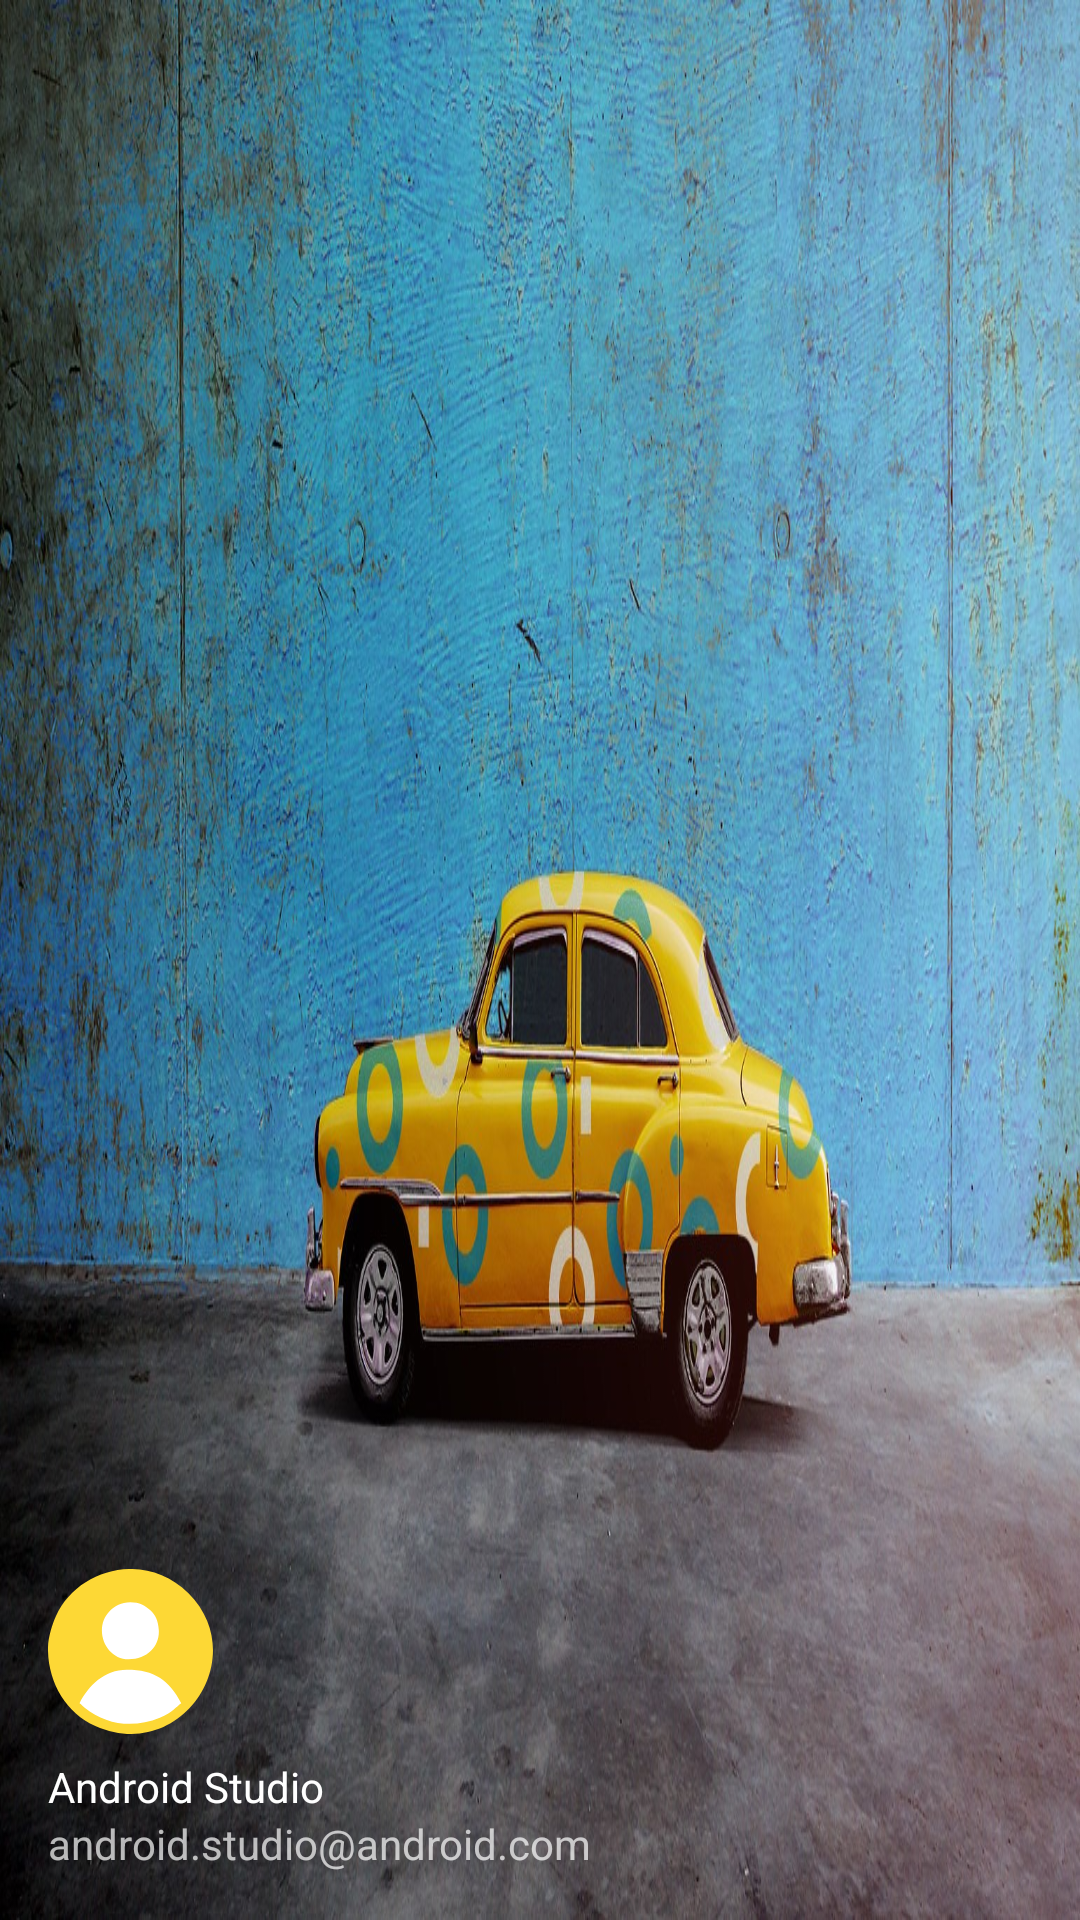

Android layout source for this screen:
<!-- AndroidManifest.xml: application theme AppTheme -->
<!-- res/layout/nav_header_main2.xml -->
<?xml version="1.0" encoding="utf-8"?>
<LinearLayout xmlns:android="http://schemas.android.com/apk/res/android"
    xmlns:app="http://schemas.android.com/apk/res-auto"
    android:layout_width="match_parent"
    android:layout_height="@dimen/nav_header_height"
    android:background="@drawable/car"
    android:gravity="bottom"
    android:orientation="vertical"
    android:paddingLeft="@dimen/activity_horizontal_margin"
    android:paddingTop="@dimen/activity_vertical_margin"
    android:paddingRight="@dimen/activity_horizontal_margin"
    android:paddingBottom="@dimen/activity_vertical_margin"
    android:theme="@style/ThemeOverlay.AppCompat.Dark">

    <ImageView
        android:id="@+id/imageView"
        android:layout_width="wrap_content"
        android:layout_height="wrap_content"
        android:contentDescription="@string/nav_header_desc"
        android:paddingTop="@dimen/nav_header_vertical_spacing"
        android:src="@drawable/ic_user" />

    <TextView
        android:layout_width="match_parent"
        android:layout_height="wrap_content"
        android:paddingTop="@dimen/nav_header_vertical_spacing"
        android:text="@string/nav_header_title"
        android:id="@+id/name"
        android:textAppearance="@style/TextAppearance.AppCompat.Body1" />

    <TextView
        android:id="@+id/mail"
        android:layout_width="wrap_content"
        android:layout_height="wrap_content"
        android:text="@string/nav_header_subtitle" />

</LinearLayout>
<!-- resources referenced by this layout -->
<resources>
  <dimen name="activity_horizontal_margin">16dp</dimen>
  <dimen name="activity_vertical_margin">16dp</dimen>
  <dimen name="nav_header_height">176dp</dimen>
  <dimen name="nav_header_vertical_spacing">8dp</dimen>
  <!-- drawable car: jpg bitmap (drawable-v24, 450017 bytes) -->
  <!-- drawable ic_user (drawable) -->
  <vector android:height="55dp" android:viewportHeight="254"
      android:viewportWidth="254" android:width="55dp" xmlns:android="http://schemas.android.com/apk/res/android">
      <path android:fillColor="#ffffff" android:pathData="M8.92,135.76a113.91,113.96 0,1 0,227.82 0a113.91,113.96 0,1 0,-227.82 0z"/>
      <path android:fillColor="#FDD835" android:pathData="M121.44,155.2c42.53,0 64.95,15.9 83.67,51.3 -7.42,4.97 -13.2,14.16 -32.95,22.4 -39.58,16.51 -82.88,11.36 -115.71,-15.44 -3.26,-2.65 -4.43,-4.64 -7.89,-6.96 14.3,-27.04 37.88,-51.3 72.88,-51.3zM126.84,51.23c13.73,0 23.56,5.42 30.74,12.45 7.74,7.58 12.02,15.46 12.98,30.09 1.59,24.31 -16.45,45.22 -46.42,45.22 -36.27,0 -55.34,-48.16 -28.72,-74.64 7.45,-7.42 17.11,-13.12 31.42,-13.12zM-0.03,122.79c0,51.91 27.97,98.75 72.9,118.8 131.8,58.84 241.57,-105.96 143.38,-204.2 -66.24,-66.27 -171.21,-38.33 -204.12,35.46 -5.45,12.24 -12.16,32.49 -12.16,49.94z"/>
  </vector>
  <string name="nav_header_desc">Navigation header</string>
  <string name="nav_header_subtitle">android.studio@android.com</string>
  <string name="nav_header_title">Android Studio</string>
  <style name="AppTheme" parent="Theme.AppCompat.Light.DarkActionBar">
          
          <item name="colorPrimary">@color/colorPrimary</item>
          <item name="colorPrimaryDark">@color/colorPrimaryDark</item>
          <item name="colorAccent">@color/colorAccent</item>
          <item name="windowActionBar">false</item>
          <item name="windowNoTitle">true</item>
      </style>
  <color name="colorPrimary">#2195f2</color>
  <color name="colorPrimaryDark">#0068bf</color>
  <color name="colorAccent">#fdd835</color>
</resources>
